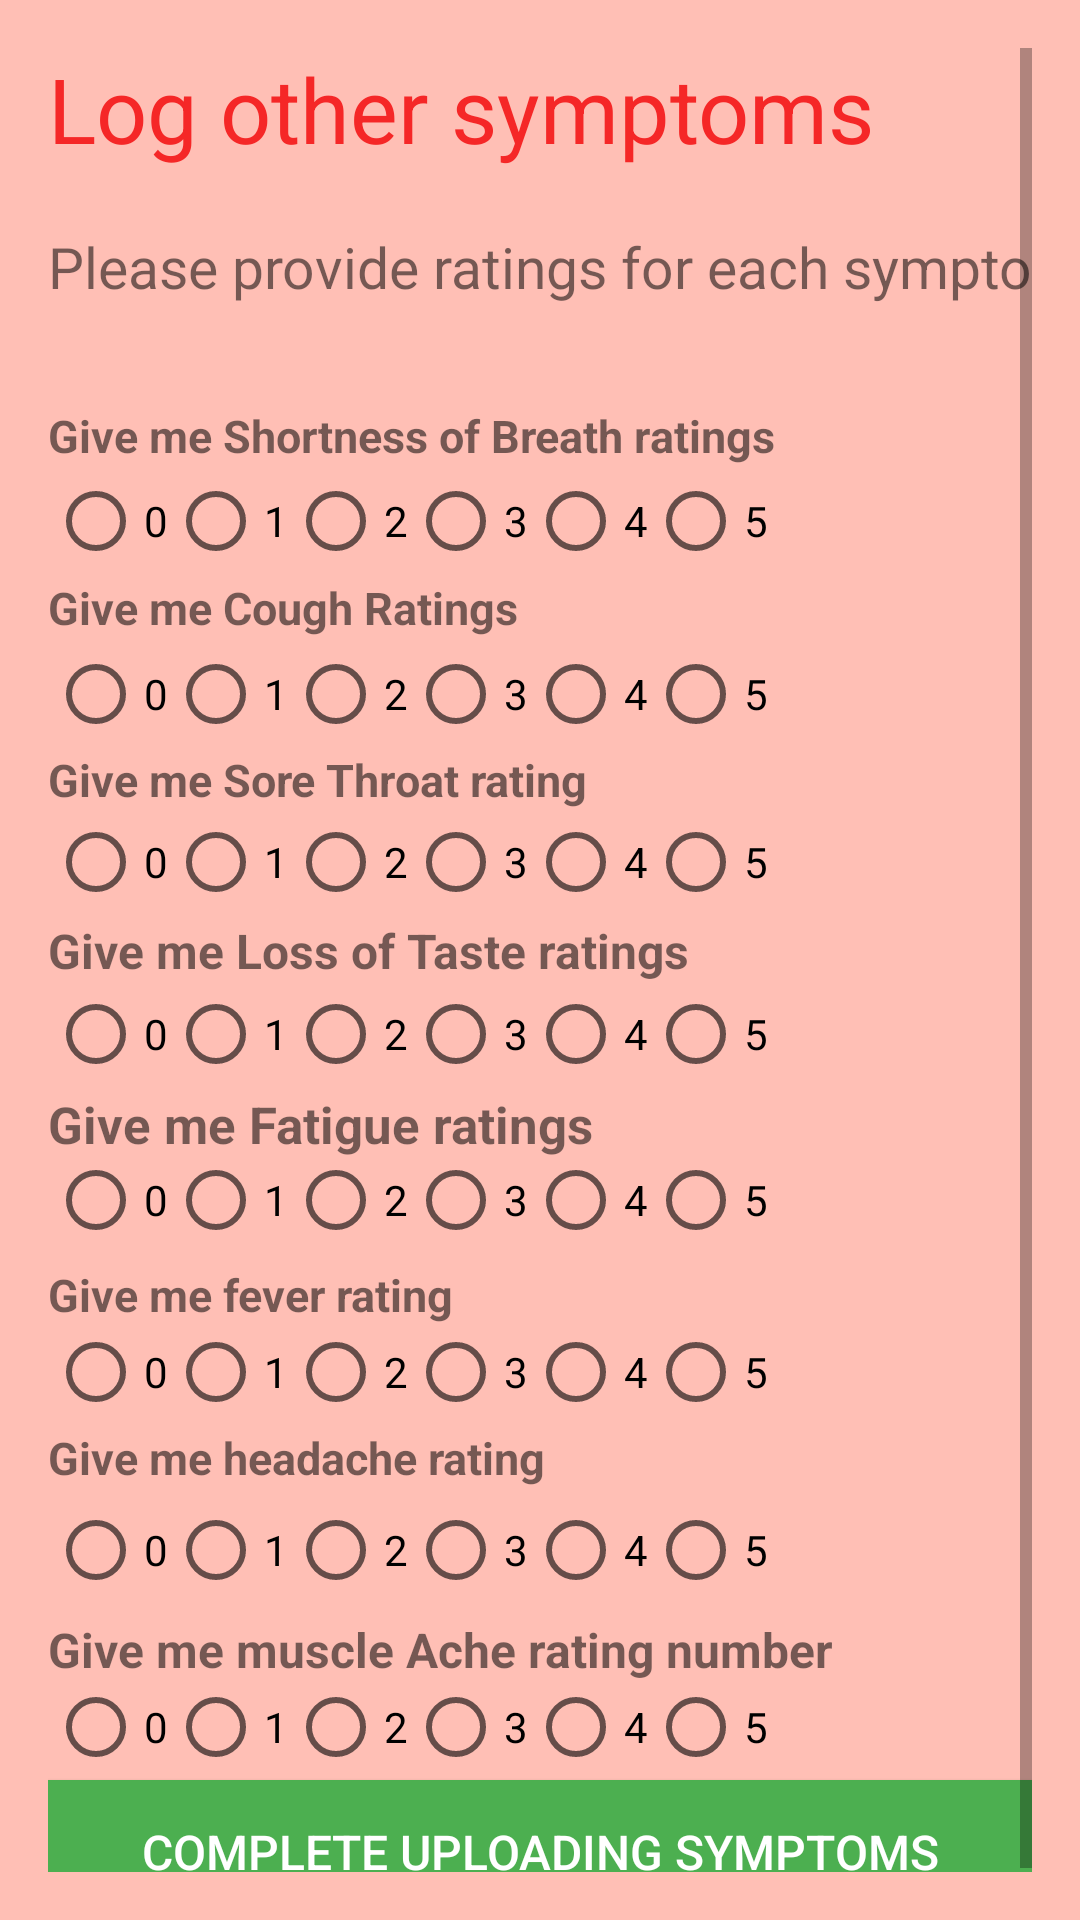

Android layout source for this screen:
<!-- AndroidManifest.xml: application theme Theme.MonitoringApp -->
<!-- res/layout/activity_symptoms.xml -->
<?xml version="1.0" encoding="utf-8"?>
<ScrollView xmlns:android="http://schemas.android.com/apk/res/android"
    android:layout_width="match_parent"
    android:layout_height="match_parent"
    android:background="@color/FFBFB5"
    android:padding="16dp">

    <LinearLayout
        android:layout_width="match_parent"
        android:orientation="vertical"
        android:layout_height="wrap_content"
        >

        <TextView
            android:textColor="#F52727"
            android:text="Log other symptoms"
            android:layout_height="60dp"
            android:layout_width="350dp"
            android:textSize="30sp"
            android:id="@+id/tvTitle"/>

        <TextView
            android:textSize="19sp"
            android:layout_width="349dp"
            android:text="Please provide ratings for each symptom"
            android:layout_height="59dp"
            android:id="@+id/tvInstructions"/>

        <TextView
            android:text="Give me Shortness of Breath ratings"
            android:layout_width="347dp"
            android:layout_height="26dp"
            android:textStyle="bold"
            android:textSize="15sp"/>

        <RadioGroup
            android:layout_height="25dp"
            android:layout_width="348dp"
            android:id="@+id/rgShortnessOfBreath"
            android:orientation="horizontal"
            android:layout_marginBottom="19px">

            <RadioButton android:text="0" />
            <RadioButton android:text="1" />
            <RadioButton android:text="2" />
            <RadioButton android:text="3" />
            <RadioButton android:text="4" />
            <RadioButton android:text="5" />

        </RadioGroup>

        <TextView
            android:textSize="15sp"
            android:text="Give me Cough Ratings"
            android:layout_height="27dp"
            android:layout_width="346dp"
            android:textStyle="bold"/>

        <RadioGroup

            android:layout_width="348dp"
            android:layout_height="24dp"
            android:id="@+id/rgCough"
            android:orientation="horizontal"
            android:layout_marginBottom="19px"
            >
            <RadioButton android:text="0" />
            <RadioButton android:text="1" />
            <RadioButton android:text="2" />
            <RadioButton android:text="3" />
            <RadioButton android:text="4" />
            <RadioButton android:text="5" />

        </RadioGroup>

        <TextView
            android:text="Give me Sore Throat rating"
            android:layout_height="25dp"
            android:textStyle="bold"
            android:textSize="15sp"
            android:layout_width="347dp"
            />

        <RadioGroup
            android:layout_marginBottom="19px"
            android:orientation="horizontal"
            android:layout_height="25dp"
            android:id="@+id/rgSoreThroat"
            android:layout_width="348dp"
            >

            <RadioButton android:text="0" />
            <RadioButton android:text="1" />
            <RadioButton android:text="2" />
            <RadioButton android:text="3" />
            <RadioButton android:text="4" />
            <RadioButton android:text="5" />

        </RadioGroup>
        <TextView
            android:textSize="16sp"
            android:textStyle="bold"
            android:text="Give me Loss of Taste ratings"
            android:layout_height="26dp"
            android:layout_width="345dp"/>

        <RadioGroup
            android:id="@+id/rgLossOfTaste"
            android:layout_height="25dp"
            android:layout_width="347dp"
            android:layout_marginBottom="19px"
            android:orientation="horizontal"
            >

            <RadioButton android:text="0" />
            <RadioButton android:text="1" />
            <RadioButton android:text="2" />
            <RadioButton android:text="3" />
            <RadioButton android:text="4" />
            <RadioButton android:text="5" />

        </RadioGroup>

        <TextView
            android:textStyle="bold"
            android:textSize="17sp"
            android:text="Give me Fatigue ratings"
            android:layout_width="346dp"
            android:layout_height="25dp"/>

        <RadioGroup
            android:id="@+id/rgFatigue"
            android:layout_marginBottom="30px"
            android:orientation="horizontal"
            android:layout_width="348dp"
            android:layout_height="23dp">

            <RadioButton android:text="0" />
            <RadioButton android:text="1" />
            <RadioButton android:text="2" />
            <RadioButton android:text="3" />
            <RadioButton android:text="4" />
            <RadioButton android:text="5" />

        </RadioGroup>
        <TextView
            android:textStyle="bold"
            android:text="Give me fever rating"
            android:layout_height="24dp"
            android:layout_width="346dp"
            android:textSize="15sp"
            />

        <RadioGroup
            android:orientation="horizontal"
            android:layout_width="347dp"
            android:layout_marginBottom="19px"
            android:layout_height="24dp"
            android:id="@+id/rgFever">

            <RadioButton android:text="0" />
            <RadioButton android:text="1" />
            <RadioButton android:text="2" />
            <RadioButton android:text="3" />
            <RadioButton android:text="4" />
            <RadioButton android:text="5" />

        </RadioGroup>


        <TextView
            android:textStyle="bold"
            android:text="Give me headache rating"
            android:textSize="15sp"
            android:layout_height="25dp"
            android:layout_width="348dp"/>

        <RadioGroup
            android:orientation="horizontal"
            android:layout_height="wrap_content"
            android:layout_marginBottom="19px"
            android:layout_width="348dp"
            android:id="@+id/rgHeadache">

            <RadioButton android:text="0" />
            <RadioButton android:text="1" />
            <RadioButton android:text="2" />
            <RadioButton android:text="3" />
            <RadioButton android:text="4" />
            <RadioButton android:text="5" />

        </RadioGroup>

        <TextView
            android:textSize="16sp"
            android:layout_height="25dp"
            android:layout_width="345dp"
            android:textStyle="bold"
            android:text="Give me muscle Ache rating number"/>

        <RadioGroup
            android:id="@+id/rgMuscleAche"
            android:layout_marginBottom="19px"
            android:layout_width="348dp"
            android:orientation="horizontal"
            android:layout_height="23dp"
            >

            <RadioButton android:text="0" />
            <RadioButton android:text="1" />
            <RadioButton android:text="2" />
            <RadioButton android:text="3" />
            <RadioButton android:text="4" />
            <RadioButton android:text="5" />

        </RadioGroup>

        <Button
            android:id="@+id/btnUploadSymptoms"
            android:layout_width="match_parent"
            android:layout_height="wrap_content"
            android:text="Complete Uploading Symptoms"
            android:textSize="16sp"
            android:background="#4CAF50"
            android:textColor="#FFFFFF"
            android:elevation="4dp" />

    </LinearLayout>
</ScrollView>
<!-- resources referenced by this layout -->
<resources>
  <color name="FFBFB5">#FFBFB5</color>
  <style name="Theme.MonitoringApp" parent="android:Theme.Material.Light.NoActionBar" />
</resources>
